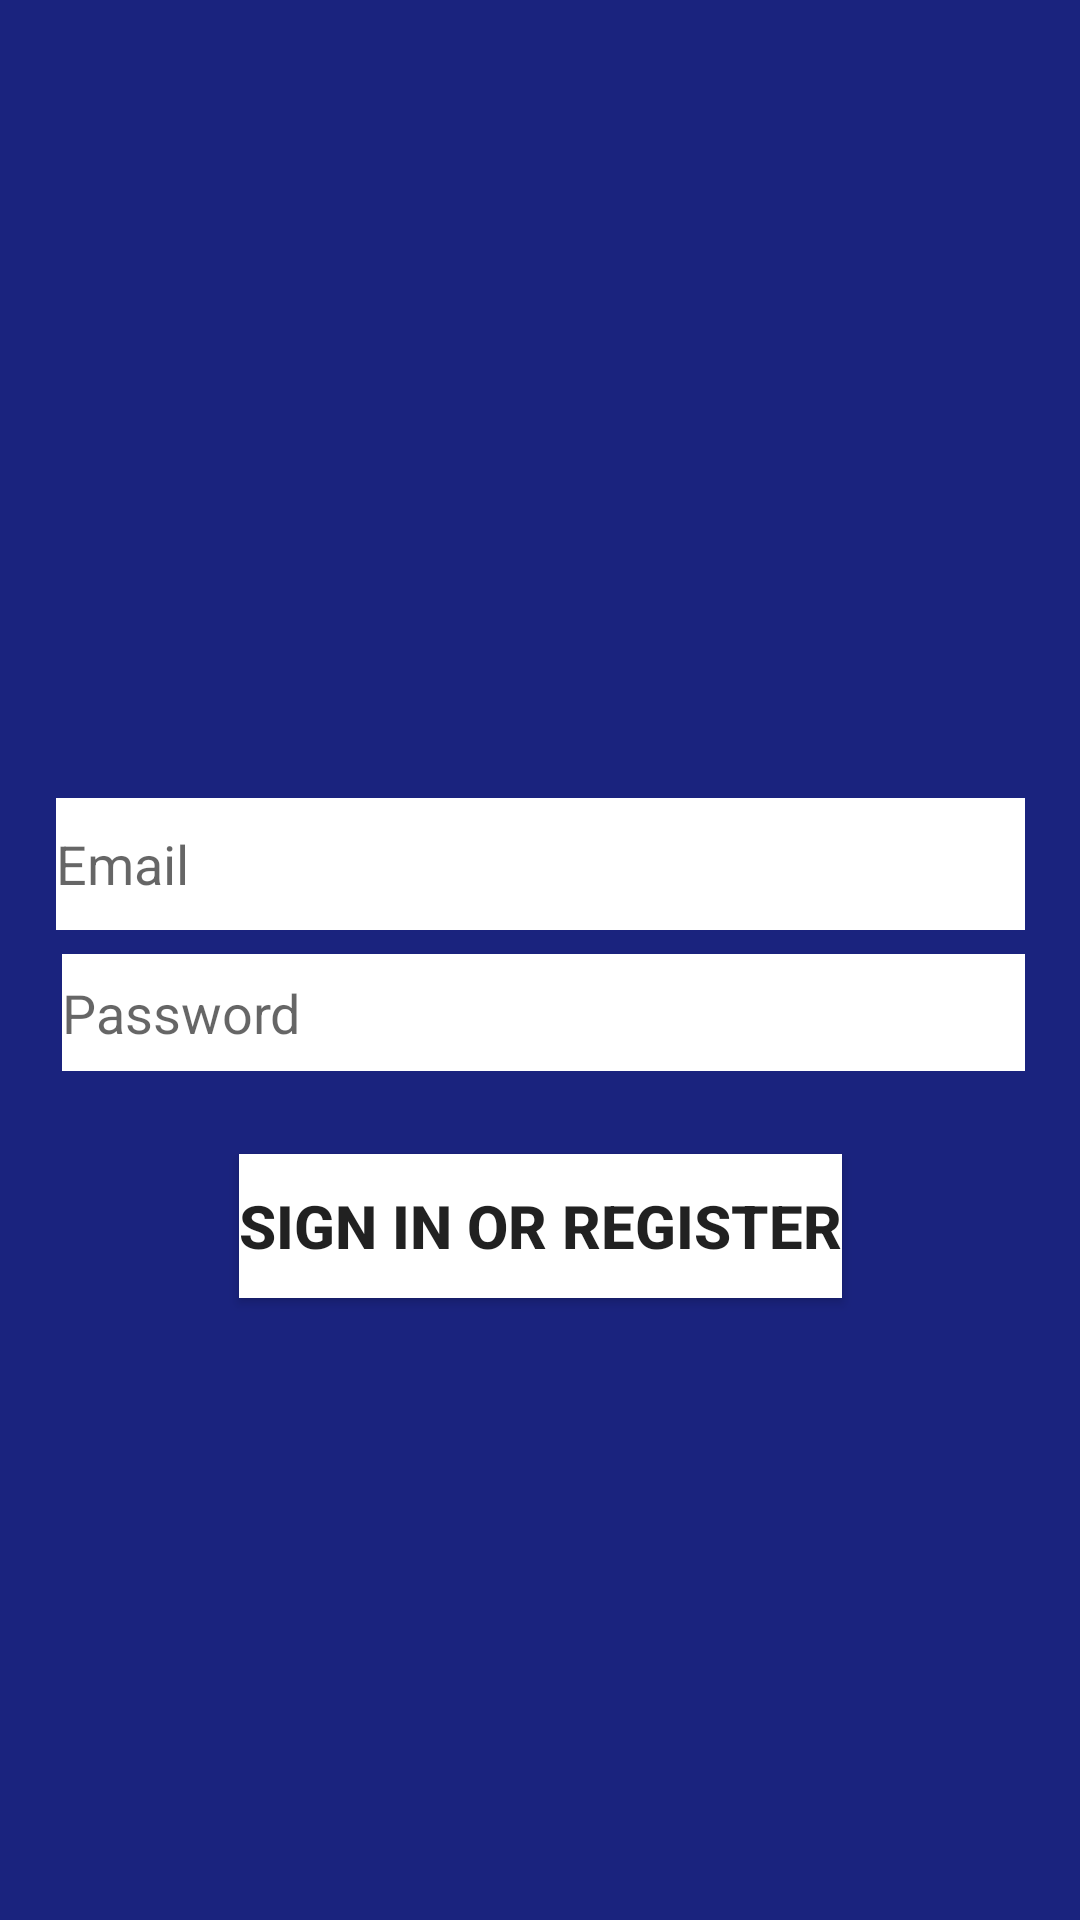

Reconstruct the res/layout file that produces this screen, plus the resources it refers to.
<!-- AndroidManifest.xml: application theme Theme.Edhusk_Task -->
<!-- res/layout/activity_login.xml -->
<?xml version="1.0" encoding="utf-8"?>
<androidx.constraintlayout.widget.ConstraintLayout xmlns:android="http://schemas.android.com/apk/res/android"
    xmlns:app="http://schemas.android.com/apk/res-auto"
    xmlns:tools="http://schemas.android.com/tools"
    android:id="@+id/container"
    android:layout_width="match_parent"
    android:layout_height="match_parent"
    android:paddingLeft="@dimen/activity_horizontal_margin"
    android:paddingTop="@dimen/activity_vertical_margin"
    android:paddingRight="@dimen/activity_horizontal_margin"
    android:paddingBottom="@dimen/activity_vertical_margin"
    android:background="#1A237E"
    tools:context=".ui.login.LoginActivity">


    <EditText
        android:id="@+id/username"
        android:layout_width="323dp"
        android:layout_height="44dp"
        android:layout_marginStart="24dp"
        android:layout_marginTop="250dp"
        android:layout_marginEnd="24dp"
        android:background="@color/white"
        android:textColor="@color/black"
        android:hint="@string/prompt_email"
        android:inputType="textEmailAddress"
        android:selectAllOnFocus="true"
        app:layout_constraintEnd_toEndOf="parent"
        app:layout_constraintStart_toStartOf="parent"
        app:layout_constraintTop_toTopOf="parent" />

    <EditText
        android:id="@+id/password"
        android:layout_width="321dp"
        android:layout_height="39dp"
        android:layout_marginStart="24dp"
        android:layout_marginTop="8dp"
        android:layout_marginEnd="24dp"
        android:background="@color/white"
        android:textColor="@color/black"
        android:hint="@string/prompt_password"
        android:imeActionLabel="@string/action_sign_in_short"
        android:imeOptions="actionDone"
        android:inputType="textPassword"
        android:selectAllOnFocus="true"
        app:layout_constraintEnd_toEndOf="parent"
        app:layout_constraintHorizontal_bias="0.476"
        app:layout_constraintStart_toStartOf="parent"
        app:layout_constraintTop_toBottomOf="@+id/username" />

    <Button
        android:id="@+id/button"
        android:layout_width="wrap_content"
        android:layout_height="wrap_content"
        android:layout_gravity="start"
        android:layout_marginStart="48dp"
        android:layout_marginTop="16dp"
        android:layout_marginEnd="48dp"
        android:layout_marginBottom="64dp"
        android:background="@color/white"
        android:text="@string/action_sign_in"
        android:textSize="20dp"
        android:textStyle="bold"
        app:layout_constraintBottom_toBottomOf="parent"
        app:layout_constraintEnd_toEndOf="parent"
        app:layout_constraintStart_toStartOf="parent"
        app:layout_constraintTop_toBottomOf="@+id/password"
        app:layout_constraintVertical_bias="0.085" />

    <ProgressBar
        android:id="@+id/loading"
        android:layout_width="wrap_content"
        android:layout_height="wrap_content"
        android:layout_gravity="center"
        android:layout_marginStart="32dp"
        android:layout_marginTop="64dp"
        android:layout_marginEnd="32dp"
        android:layout_marginBottom="64dp"
        android:visibility="gone"
        app:layout_constraintBottom_toBottomOf="parent"
        app:layout_constraintEnd_toEndOf="@+id/password"
        app:layout_constraintStart_toStartOf="@+id/password"
        app:layout_constraintTop_toTopOf="parent"
        app:layout_constraintVertical_bias="0.3" />

</androidx.constraintlayout.widget.ConstraintLayout>
<!-- resources referenced by this layout -->
<resources>
  <color name="black">#FF000000</color>
  <color name="white">#FFFFFFFF</color>
  <dimen name="activity_horizontal_margin">16dp</dimen>
  <dimen name="activity_vertical_margin">16dp</dimen>
  <string name="action_sign_in">Sign in or register</string>
  <string name="action_sign_in_short">Sign in</string>
  <string name="prompt_email">Email</string>
  <string name="prompt_password">Password</string>
  <style name="Theme.Edhusk_Task" parent="Theme.MaterialComponents.DayNight.DarkActionBar">
          
          <item name="colorPrimary">@color/purple_500</item>
          <item name="colorPrimaryVariant">@color/purple_700</item>
          <item name="colorOnPrimary">@color/white</item>
          
          <item name="colorSecondary">@color/teal_200</item>
          <item name="colorSecondaryVariant">@color/teal_700</item>
          <item name="colorOnSecondary">@color/black</item>
          
          <item name="android:statusBarColor" tools:targetApi="l">?attr/colorPrimaryVariant</item>
          
      </style>
  <color name="purple_500">#FF6200EE</color>
  <color name="purple_700">#FF3700B3</color>
  <color name="teal_200">#FF03DAC5</color>
  <color name="teal_700">#FF018786</color>
</resources>
